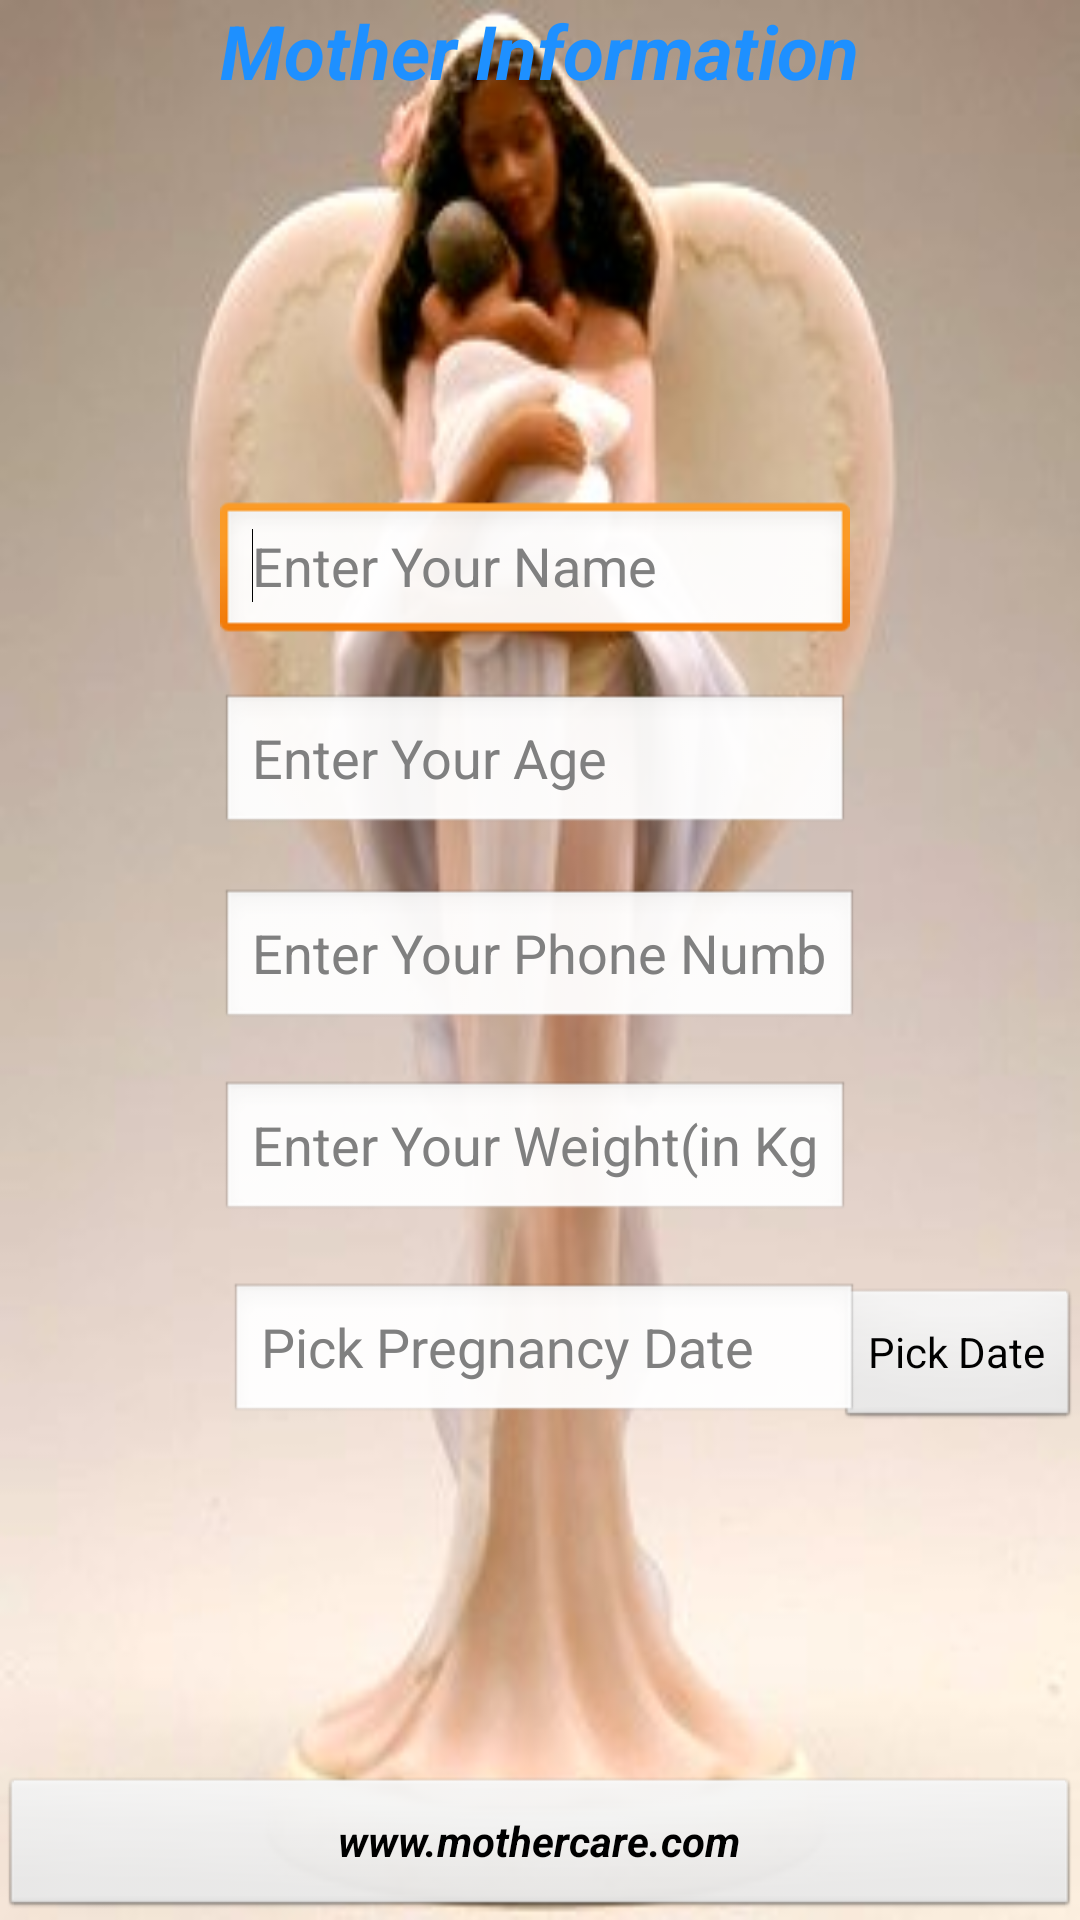

Reconstruct the res/layout file that produces this screen, plus the resources it refers to.
<!-- AndroidManifest.xml: application theme AppTheme -->
<!-- res/layout/register.xml -->
<?xml version="1.0" encoding="utf-8"?>
<RelativeLayout xmlns:android="http://schemas.android.com/apk/res/android"
    android:layout_width="match_parent"
    android:layout_height="match_parent"
    android:background="@drawable/images"
    android:orientation="vertical" >

    <TextView
        android:id="@+id/register_textview"
        android:layout_width="wrap_content"
        android:layout_height="wrap_content"
        android:layout_centerHorizontal="true"
        android:text="@string/Register"
        android:textColor="@color/setdatepicker"
        android:textSize="@dimen/setdatepicker_textsize"
        android:textStyle="bold|italic" />

    <EditText
        android:id="@+id/register_phone"
        android:layout_width="wrap_content"
        android:layout_height="wrap_content"
        android:layout_alignLeft="@+id/register_age"
        android:layout_alignRight="@+id/register_textview"
        android:layout_centerVertical="true"
        android:ems="10"
        android:hint="@string/Register_Phone"
        android:inputType="phone"
        android:maxLength="10" />

    <Button
        android:id="@+id/register_button_pick_date"
        android:layout_width="wrap_content"
        android:layout_height="wrap_content"
        android:layout_alignParentRight="true"
        android:layout_below="@+id/register_weight"
        android:layout_marginTop="21dp"
        android:text="@string/pick_button" />

    <EditText
        android:id="@+id/register_name"
        android:layout_width="wrap_content"
        android:layout_height="wrap_content"
        android:layout_above="@+id/register_age"
        android:layout_alignLeft="@+id/register_textview"
        android:layout_marginBottom="16dp"
        android:ems="10"
        android:hint="@string/Register_Name" >

        <requestFocus />
    </EditText>

    <EditText
        android:id="@+id/register_age"
        android:layout_width="wrap_content"
        android:layout_height="wrap_content"
        android:layout_above="@+id/register_phone"
        android:layout_alignLeft="@+id/register_name"
        android:layout_marginBottom="17dp"
        android:ems="10"
        android:hint="@string/Register_Age"
        android:inputType="number" />

    <EditText
        android:id="@+id/register_weight"
        android:layout_width="wrap_content"
        android:layout_height="wrap_content"
        android:layout_alignLeft="@+id/register_phone"
        android:layout_below="@+id/register_phone"
        android:layout_marginTop="16dp"
        android:ems="10"
        android:hint="@string/Register_Weight"
        android:inputType="number" />

    <EditText
        android:id="@+id/register_pregnancydate"
        android:layout_width="wrap_content"
        android:layout_height="wrap_content"
        android:layout_alignBaseline="@+id/register_button_pick_date"
        android:layout_alignBottom="@+id/register_button_pick_date"
        android:layout_alignRight="@+id/register_phone"
        android:cursorVisible="false"
        android:ems="10"
        android:hint="@string/pick_date" />

    <Button
        android:id="@+id/web_site_register"
        android:layout_width="match_parent"
        android:layout_height="wrap_content"
        android:layout_alignParentBottom="true"
        android:layout_alignParentLeft="true"
        android:text="@string/Web_Site" 
        android:textStyle="bold|italic"/>

</RelativeLayout>
<!-- resources referenced by this layout -->
<resources>
  <color name="setdatepicker">#1E90FF</color>
  <dimen name="setdatepicker_textsize">25dp</dimen>
  <!-- drawable images: png bitmap (drawable-hdpi, 14285 bytes) -->
  <string name="Register">Mother Information</string>
  <string name="Register_Age">Enter Your Age</string>
  <string name="Register_Name">Enter Your Name</string>
  <string name="Register_Phone">Enter Your Phone Number</string>
  <string name="Register_Weight">Enter Your Weight(in Kg)</string>
  <string name="Web_Site">www.mothercare.com</string>
  <string name="pick_button">Pick Date</string>
  <string name="pick_date">Pick Pregnancy Date</string>
  <style name="AppTheme" parent="AppBaseTheme">
          
      </style>
  <style name="AppBaseTheme" parent="android:Theme.Light">
          
      </style>
</resources>
